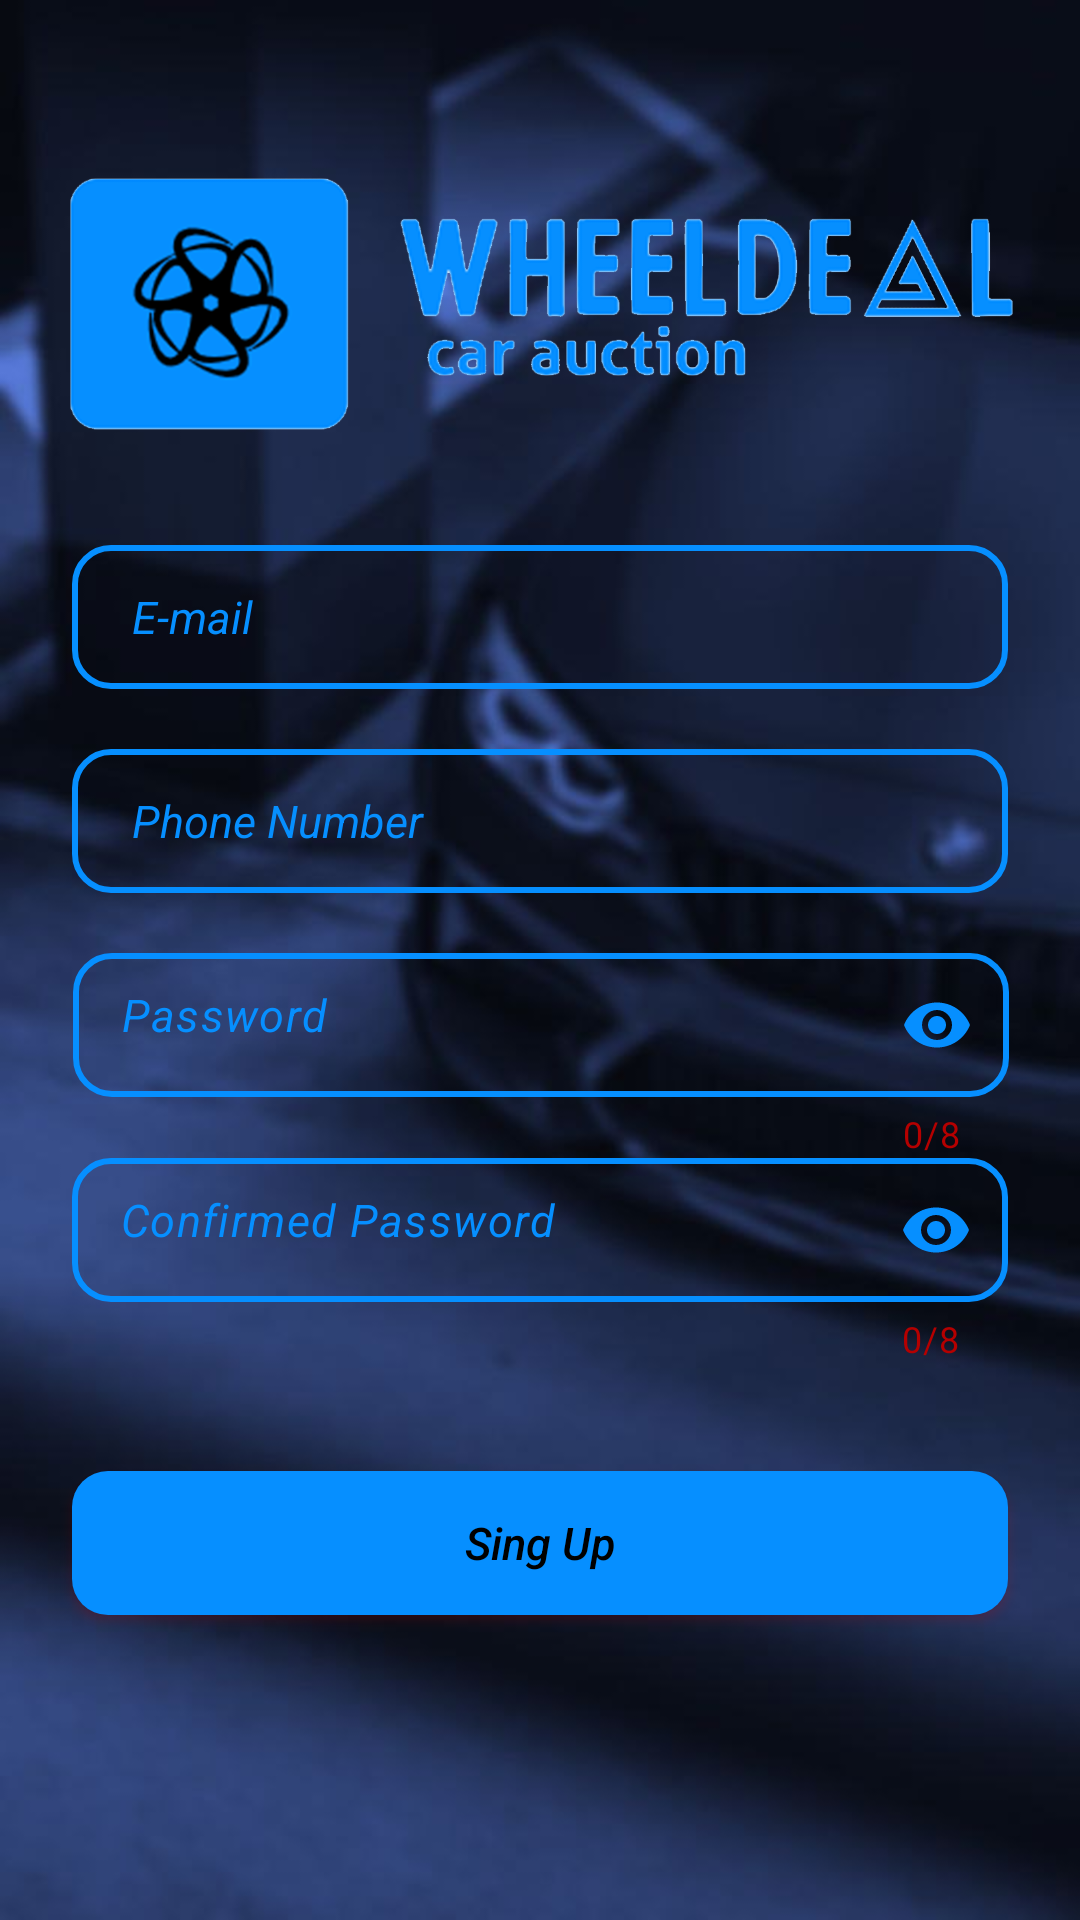

Produce the Android XML layout that renders to this screen, including the resource entries it uses.
<!-- AndroidManifest.xml: application theme MyCustomTheme -->
<!-- res/layout/activity_regesteration_page.xml -->
<?xml version="1.0" encoding="utf-8"?>
<androidx.constraintlayout.widget.ConstraintLayout xmlns:android="http://schemas.android.com/apk/res/android"
    xmlns:app="http://schemas.android.com/apk/res-auto"
    xmlns:tools="http://schemas.android.com/tools"
    android:layout_width="match_parent"
    android:layout_height="match_parent"
    android:background="@drawable/car1"
    tools:context=".MainActivity">


    


    <ImageView
        android:id="@+id/logoImg"
        android:layout_width="343dp"
        android:layout_height="168dp"
        android:layout_marginTop="16dp"
        android:scaleType="centerCrop"
        android:src="@drawable/logo_img"
        app:layout_constraintEnd_toEndOf="parent"
        app:layout_constraintStart_toStartOf="parent"
        app:layout_constraintTop_toTopOf="parent" />

    <EditText
        android:id="@+id/edName"
        android:layout_width="312dp"
        android:layout_height="48dp"
        android:background="@drawable/edet_text_style"
        android:ems="10"
        android:hint="E-mail"
        android:layout_marginBottom="20dp"
        android:inputType="textEmailAddress"
        android:maxLines="1"
        android:paddingLeft="20dp"
        android:textColor="@color/PrimaryColor"
        android:textColorHint="@color/PrimaryColor"
        android:textSize="15sp"
        android:textStyle="italic"
        app:layout_constraintBottom_toTopOf="@+id/edphone"
        app:layout_constraintEnd_toEndOf="parent"
        app:layout_constraintHorizontal_bias="0.5"
        app:layout_constraintStart_toStartOf="parent"
        app:layout_constraintTop_toBottomOf="@+id/logoImg" />

    <EditText
        android:id="@+id/edphone"
        android:layout_width="312dp"
        android:layout_height="48dp"
        android:background="@drawable/edet_text_style"
        android:ems="10"
        android:hint="Phone Number"
        android:inputType="phone"
        android:maxLength="10"
        android:maxLines="1"
        android:paddingLeft="20dp"
        android:layout_marginBottom="20dp"
        android:textColor="@color/PrimaryColor"
        android:textColorHint="@color/PrimaryColor"
        android:textSize="15sp"
        android:textStyle="italic"
        app:layout_constraintBottom_toTopOf="@+id/GoogleContainer"
        app:layout_constraintEnd_toEndOf="parent"
        app:layout_constraintHorizontal_bias="0.5"
        app:layout_constraintStart_toStartOf="parent"
        app:layout_constraintTop_toBottomOf="@+id/edName" />


    <com.google.android.material.textfield.TextInputLayout
        android:id="@+id/GoogleContainer"
        android:layout_width="312dp"
        android:layout_height="wrap_content"
        android:minEms="2"
        android:textColorHint="@color/PrimaryColor"
        app:counterEnabled="true"
        app:counterMaxLength="8"
        app:counterOverflowTextColor="@color/PrimaryColor"
        app:counterTextColor="@color/Error"
        app:hintAnimationEnabled="false"
        app:hintEnabled="false"
        app:layout_constraintBottom_toTopOf="@+id/GoogleConfirmedContainer"
        app:layout_constraintEnd_toEndOf="parent"
        app:layout_constraintHorizontal_bias="0.505"
        app:layout_constraintStart_toStartOf="parent"
        app:layout_constraintTop_toBottomOf="@+id/edphone"
        app:passwordToggleEnabled="true"
        app:passwordToggleTint="@color/PrimaryColor">


        <EditText
            android:id="@+id/edPassword2"
            android:layout_width="312dp"
            android:layout_height="48dp"
            android:background="@drawable/edet_text_style"
            android:hint="Password"
            android:inputType="textPassword"
            android:paddingTop="10dp"
            android:textColor="@color/PrimaryColor"
            android:textColorHint="@color/PrimaryColor"
            android:textSize="15sp"
            android:textStyle="italic"
            tools:layout_editor_absoluteX="107dp"
            tools:layout_editor_absoluteY="340dp" />

        <TextView
            android:id="@+id/pssError2"
            android:layout_width="wrap_content"
            android:layout_height="wrap_content"
            android:layout_weight="1"
            android:paddingStart="7dp"
            android:text="Use at least one special character"
            android:textColor="@color/Error"
            android:textStyle="italic"
            android:visibility="gone" />

    </com.google.android.material.textfield.TextInputLayout>

    <com.google.android.material.textfield.TextInputLayout
        android:id="@+id/GoogleConfirmedContainer"
        android:layout_width="312dp"
        android:layout_height="wrap_content"
        android:layout_marginBottom="36dp"
        android:minEms="2"
        android:textColorHint="@color/PrimaryColor"
        app:counterEnabled="true"
        app:counterMaxLength="8"
        app:counterOverflowTextColor="@color/PrimaryColor"
        app:counterTextColor="@color/Error"
        app:hintAnimationEnabled="false"
        app:hintEnabled="false"
        app:layout_constraintBottom_toTopOf="@+id/btnSignUp"
        app:layout_constraintEnd_toEndOf="parent"
        app:layout_constraintHorizontal_bias="0.5"
        app:layout_constraintStart_toStartOf="parent"
        app:layout_constraintTop_toBottomOf="@+id/GoogleContainer"
        app:passwordToggleEnabled="true"
        app:passwordToggleTint="@color/PrimaryColor">


        <EditText
            android:id="@+id/edConfirmedPassword"
            android:layout_width="312dp"
            android:layout_height="48dp"
            android:background="@drawable/edet_text_style"
            android:hint="Confirmed Password"
            android:inputType="textPassword"
            android:paddingTop="10dp"
            android:textColor="@color/PrimaryColor"
            android:textColorHint="@color/PrimaryColor"
            android:textSize="15sp"
            android:textStyle="italic"
            tools:layout_editor_absoluteX="107dp"
            tools:layout_editor_absoluteY="340dp" />

        <TextView
            android:id="@+id/ConError"
            android:layout_width="238dp"
            android:layout_height="wrap_content"
            android:layout_weight="1"
            android:paddingStart="7dp"
            android:text="Passwords aren't Matched "
            android:textColor="@color/Error"
            android:textStyle="italic"
            android:visibility="gone" />
        
    </com.google.android.material.textfield.TextInputLayout>

    <androidx.appcompat.widget.AppCompatButton
        android:id="@+id/btnSignUp"
        android:layout_width="312dp"
        android:layout_height="48dp"
        android:layout_marginBottom="104dp"
        android:background="@drawable/button_style"
        android:clickable="true"
        android:hint="Sing Up"
        android:outlineSpotShadowColor="@color/Error"
        android:shadowColor="@color/Error"
        android:textColorHint="@color/black"
        android:textSize="15sp"
        android:textStyle="italic"
        app:layout_constraintBottom_toBottomOf="parent"
        app:layout_constraintEnd_toEndOf="parent"
        app:layout_constraintHorizontal_bias="0.5"
        app:layout_constraintStart_toStartOf="parent"
        app:layout_constraintTop_toBottomOf="@+id/GoogleConfirmedContainer" />

    <TextView
        android:id="@+id/tvNameEmpty"
        android:layout_width="wrap_content"
        android:layout_height="wrap_content"
        android:paddingStart="7dp"
        android:text="Pleas Enter Your E-mail"
        android:textColor="@color/Error"
        android:textStyle="italic"
        android:visibility="gone"
        app:layout_constraintStart_toStartOf="@+id/edName"
        app:layout_constraintTop_toBottomOf="@+id/edName" />
    
    <TextView
        android:id="@+id/tvNameError"
        android:layout_width="wrap_content"
        android:layout_height="wrap_content"
        android:paddingStart="7dp"
        android:text="E-mail must contain @ , .com"
        android:textColor="@color/Error"
        android:textStyle="italic"
        android:visibility="gone"
        app:layout_constraintStart_toStartOf="@+id/edName"
        app:layout_constraintTop_toBottomOf="@+id/edName" />

</androidx.constraintlayout.widget.ConstraintLayout>
<!-- resources referenced by this layout -->
<resources>
  <color name="Error">#B50000</color>
  <color name="PrimaryColor">#068FFF</color>
  <color name="black">#FF000000</color>
  <!-- drawable button_style (drawable) -->
  <?xml version="1.0" encoding="utf-8"?>
  <shape
      xmlns:android="http://schemas.android.com/apk/res/android"
          android:shape="rectangle">
  
  
  
      
          
          <corners
              android:bottomRightRadius="12dp"
              android:bottomLeftRadius="12dp"
              android:topLeftRadius="12dp"
              android:topRightRadius="12dp"/>
  
      
          <solid android:color="@color/PrimaryColor"> </solid>
  
  
      
  
  </shape>
  <!-- drawable car1: jpg bitmap (drawable, 35974 bytes) -->
  <!-- drawable edet_text_style (drawable) -->
  <?xml version="1.0" encoding="utf-8"?>
  <shape
      xmlns:android="http://schemas.android.com/apk/res/android"
          android:shape="rectangle">
  
  
  
      
          
          <corners
              android:bottomRightRadius="12dp"
              android:bottomLeftRadius="12dp"
              android:topLeftRadius="12dp"
              android:topRightRadius="12dp"/>
  
      
  
      
          <stroke
          android:color="@color/PrimaryColor"
          android:width="2dp"/>
  </shape>
  <!-- drawable logo_img: png bitmap (drawable, 150079 bytes) -->
  <style name="MyCustomTheme" parent="Theme.Material3.DayNight.NoActionBar">
          <item name="colorPrimaryDark">@color/PrimaryColor</item>
  
      </style>
</resources>
